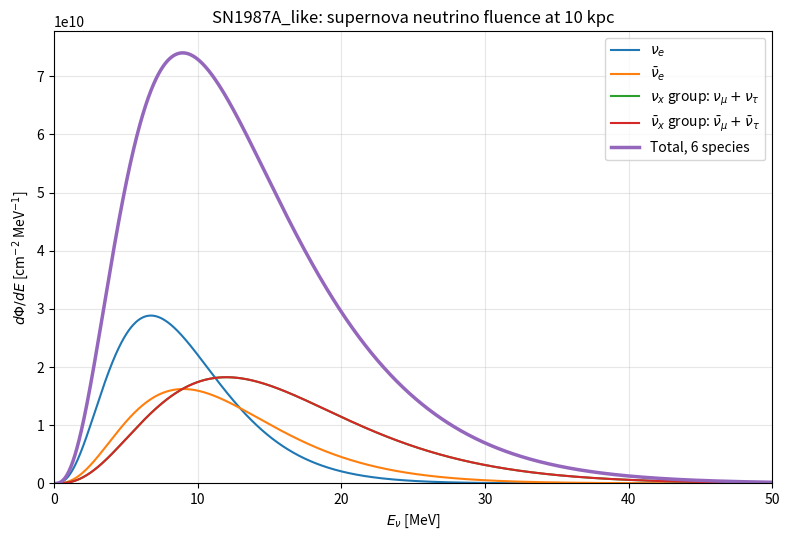

Here is the Python script that generated this plot:
#!/usr/bin/env python3
"""
Generate analytic supernova neutrino fluence spectra at Earth.

Based on the quasi-thermal fluence parameterization used in:
G. Angloher et al., JCAP 03 (2025) 037,
"Neutrino flux sensitivity to the next galactic core-collapse supernova in COSINUS".

The fluence model is:

    dPhi_i/dE = eps_i / (4*pi*d^2) *
                E^alpha * exp(-E/T_i) / (T_i^(alpha+2) * Gamma(alpha+2))

    T_i = <E_i> / (alpha + 1)

where:
    E        = neutrino energy [MeV]
    eps_i    = emitted energy in flavor i [MeV]
    d        = distance to supernova [cm]
    dPhi/dE  = time-integrated fluence at Earth [cm^-2 MeV^-1]

Notes:
    - SN1987A_like uses the parameters explicitly quoted by Angloher/COSINUS.
    - The 27 M_sun model shown in Angloher/COSINUS is simulation-based and is
      intentionally not reproduced here.
"""

from __future__ import annotations

import argparse
import math
from pathlib import Path

import numpy as np
import pandas as pd
import matplotlib.pyplot as plt


# -----------------------------
# Constants
# -----------------------------

ERG_TO_MEV = 6.241509074e5       # 1 erg in MeV
KPC_TO_CM = 3.085677581491367e21 # 1 kpc in cm


# -----------------------------
# Quasi-thermal fluence model
# -----------------------------

def quasi_thermal_fluence(
    energy_mev: np.ndarray,
    distance_kpc: float,
    emitted_energy_erg: float,
    average_energy_mev: float,
    alpha: float,
) -> np.ndarray:
    """
    Time-integrated differential neutrino fluence at Earth.

    Parameters
    ----------
    energy_mev:
        Energy grid [MeV].
    distance_kpc:
        Supernova distance [kpc].
    emitted_energy_erg:
        Total emitted energy in this single flavor/species [erg].
    average_energy_mev:
        Average neutrino energy for this flavor/species [MeV].
    alpha:
        Pinching parameter.

    Returns
    -------
    fluence:
        dPhi/dE [cm^-2 MeV^-1].
    """
    E = np.asarray(energy_mev, dtype=float)
    d_cm = distance_kpc * KPC_TO_CM
    eps_mev = emitted_energy_erg * ERG_TO_MEV
    T = average_energy_mev / (alpha + 1.0)

    spectral_shape = (
        E**alpha
        * np.exp(-E / T)
        / (T ** (alpha + 2.0) * math.gamma(alpha + 2.0))
    )

    fluence = eps_mev / (4.0 * math.pi * d_cm**2) * spectral_shape
    return fluence


def build_model_spectra(
    model_name: str,
    model: dict,
    energy_mev: np.ndarray,
    output_root: Path,
) -> pd.DataFrame:
    """
    Build spectra, save CSV and plot.
    """
    distance_kpc = model["distance_kpc"]
    alpha = model["alpha"]

    # Per physical species.
    nue = quasi_thermal_fluence(
        energy_mev,
        distance_kpc,
        model["eps_erg"]["nue"],
        model["avg_energy_mev"]["nue"],
        alpha,
    )

    anue = quasi_thermal_fluence(
        energy_mev,
        distance_kpc,
        model["eps_erg"]["anue"],
        model["avg_energy_mev"]["anue"],
        alpha,
    )

    # nux and anux are per single heavy-flavor species:
    # nu_mu = nu_tau = nux_single
    # anti_nu_mu = anti_nu_tau = anux_single
    nux_single = quasi_thermal_fluence(
        energy_mev,
        distance_kpc,
        model["eps_erg"]["nux_single"],
        model["avg_energy_mev"]["nux_single"],
        alpha,
    )

    anux_single = quasi_thermal_fluence(
        energy_mev,
        distance_kpc,
        model["eps_erg"]["anux_single"],
        model["avg_energy_mev"]["anux_single"],
        alpha,
    )

    # Grouped heavy flavors.
    nux_group = 2.0 * nux_single       # nu_mu + nu_tau
    anux_group = 2.0 * anux_single     # anti_nu_mu + anti_nu_tau
    heavy_total = nux_group + anux_group

    total_all_flavors = nue + anue + heavy_total

    df = pd.DataFrame(
        {
            "E_MeV": energy_mev,
            "fluence_nue_cm-2_MeV-1": nue,
            "fluence_anue_cm-2_MeV-1": anue,
            "fluence_nux_single_cm-2_MeV-1": nux_single,
            "fluence_anux_single_cm-2_MeV-1": anux_single,
            "fluence_nux_group_numu_nutau_cm-2_MeV-1": nux_group,
            "fluence_anux_group_anumu_anutau_cm-2_MeV-1": anux_group,
            "fluence_heavy_total_4species_cm-2_MeV-1": heavy_total,
            "fluence_total_6species_cm-2_MeV-1": total_all_flavors,
        }
    )

    outdir = output_root / model_name
    outdir.mkdir(parents=True, exist_ok=True)

    csv_path = outdir / f"{model_name}_fluence.csv"
    png_path = outdir / f"{model_name}_fluence.png"

    df.to_csv(csv_path, index=False)

    # Plot in the same style/use-case as Angloher/COSINUS Figure 2:
    # fluence vs E at 10 kpc, separate flavor groups and total.
    plt.figure(figsize=(8, 5.5))
    plt.plot(energy_mev, nue, label=r"$\nu_e$")
    plt.plot(energy_mev, anue, label=r"$\bar{\nu}_e$")
    plt.plot(energy_mev, nux_group, label=r"$\nu_x$ group: $\nu_\mu+\nu_\tau$")
    plt.plot(energy_mev, anux_group, label=r"$\bar{\nu}_x$ group: $\bar{\nu}_\mu+\bar{\nu}_\tau$")
    plt.plot(energy_mev, total_all_flavors, linewidth=2.5, label="Total, 6 species")

    plt.xlabel(r"$E_\nu$ [MeV]")
    plt.ylabel(r"$d\Phi/dE$ [cm$^{-2}$ MeV$^{-1}$]")
    plt.title(f"{model_name}: supernova neutrino fluence at {distance_kpc:g} kpc")
    plt.xlim(0, model["plot_energy_max_mev"])
    plt.ylim(bottom=0)
    plt.grid(True, alpha=0.3)
    plt.legend()
    plt.tight_layout()
    plt.savefig(png_path, dpi=200)
    plt.close()

    print(f"[OK] {model_name}")
    print(f"     CSV : {csv_path}")
    print(f"     Plot: {png_path}")

    return df


def parse_args() -> argparse.Namespace:
    parser = argparse.ArgumentParser(
        description="Generate analytic, time-integrated supernova neutrino fluence spectra."
    )
    parser.add_argument(
        "--output-root",
        default="supernova_fluence",
        help="Output directory for generated model fluence CSVs and plots.",
    )
    parser.add_argument(
        "--energy-max-mev",
        type=float,
        default=80.0,
        help="Maximum neutrino energy in MeV for the generated grid.",
    )
    parser.add_argument(
        "--energy-points",
        type=int,
        default=4000,
        help="Number of points in the generated energy grid.",
    )
    return parser.parse_args()


def main() -> None:
    args = parse_args()
    if args.energy_max_mev <= 0.01:
        raise ValueError("--energy-max-mev must be greater than 0.01 MeV.")
    if args.energy_points < 100:
        raise ValueError("--energy-points must be at least 100.")

    output_root = Path(args.output_root)

    # Energy grid.
    # Angloher/COSINUS Figure 2 shows 0--50 MeV.
    energy_mev = np.linspace(0.01, args.energy_max_mev, args.energy_points)

    # -----------------------------
    # Model definitions
    # -----------------------------

    # Angloher/COSINUS SN1987A-like analytic benchmark:
    # <E_nue> = 9 MeV
    # <E_anue> = 12 MeV
    # <E_nux> = <E_anux> = 16 MeV
    # alpha = 3
    # total energy = 3e53 erg, equally shared among 6 species.
    eps_per_species_1987a = 3.0e53 / 6.0

    sn1987a_like = {
        "distance_kpc": 10.0,
        "alpha": 3.0,
        "eps_erg": {
            "nue": eps_per_species_1987a,
            "anue": eps_per_species_1987a,
            "nux_single": eps_per_species_1987a,
            "anux_single": eps_per_species_1987a,
        },
        "avg_energy_mev": {
            "nue": 9.0,
            "anue": 12.0,
            "nux_single": 16.0,
            "anux_single": 16.0,
        },
        "plot_energy_max_mev": 50.0,
    }

    # The 27 M_sun model shown in Angloher/COSINUS is simulation-based and is
    # intentionally not reproduced here. This script only provides the
    # SN1987A-like analytic benchmark.
    models = {
        "SN1987A_like": sn1987a_like,
    }

    for model_name, model in models.items():
        build_model_spectra(model_name, model, energy_mev, output_root)


if __name__ == "__main__":
    main()
